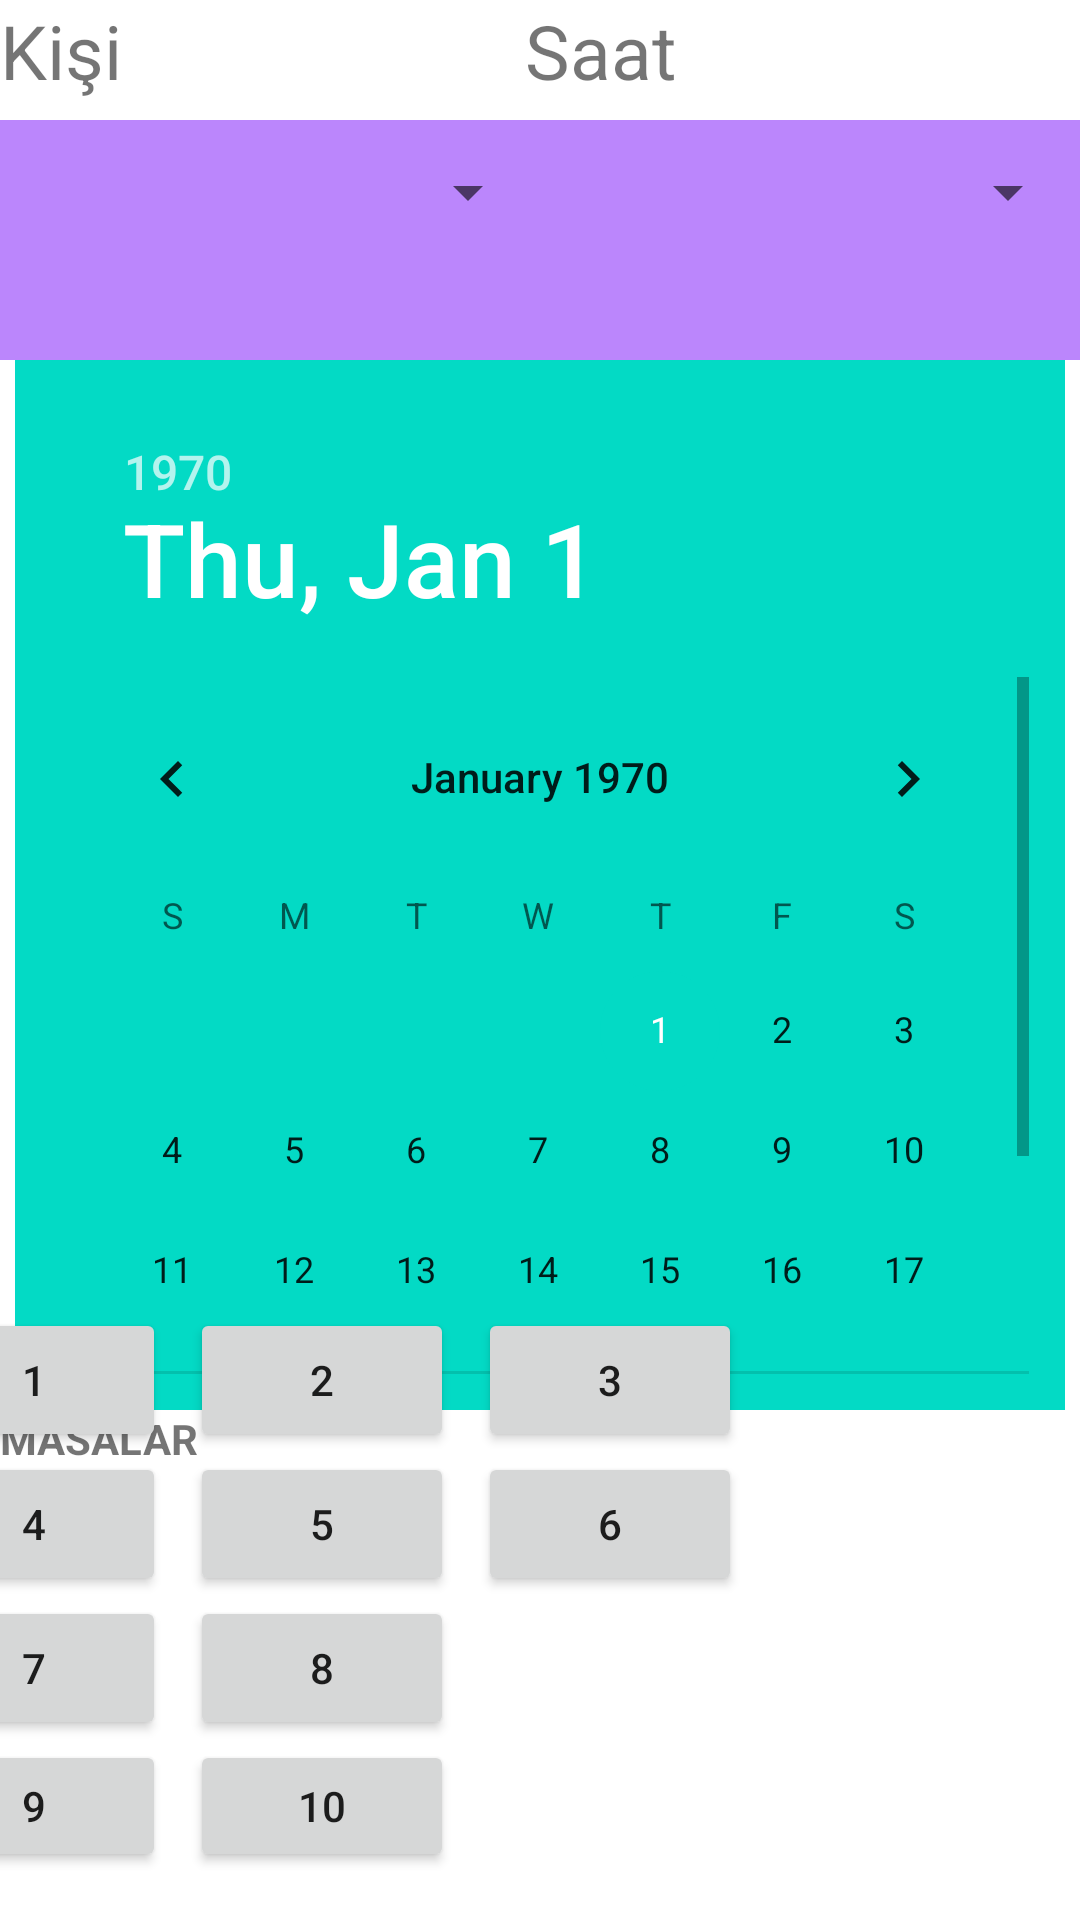

Produce the Android XML layout that renders to this screen, including the resource entries it uses.
<!-- AndroidManifest.xml: application theme Theme.Bimasa -->
<!-- res/layout/lyt_restoran.xml -->
<?xml version="1.0" encoding="utf-8"?>
<androidx.constraintlayout.widget.ConstraintLayout xmlns:android="http://schemas.android.com/apk/res/android"
    xmlns:app="http://schemas.android.com/apk/res-auto"
    xmlns:tools="http://schemas.android.com/tools"
    android:layout_width="match_parent"
    android:layout_height="match_parent">

    <TextView
        android:id="@+id/textView5"
        android:layout_width="wrap_content"
        android:layout_height="wrap_content"
        android:text="MASALAR"
        android:textStyle="bold"
        app:layout_constraintStart_toStartOf="parent"
        app:layout_constraintTop_toBottomOf="@+id/lyt3" />

    <LinearLayout
        android:id="@+id/lyt1"
        android:layout_width="match_parent"
        android:layout_height="40dp"
        android:orientation="horizontal"
        app:layout_constraintEnd_toEndOf="parent"
        app:layout_constraintStart_toStartOf="parent"
        app:layout_constraintTop_toTopOf="parent"
        tools:ignore="InvalidId">

        <TextView
            android:id="@+id/textView2"
            android:layout_width="wrap_content"
            android:layout_height="wrap_content"
            android:layout_weight="1"
            android:text="Kişi"
            android:textSize="25dp" />



        <TextView
            android:id="@+id/textView4"
            android:layout_width="wrap_content"
            android:layout_height="wrap_content"
            android:layout_weight="1"
            android:text="Saat"
            android:textSize="25dp" />



    </LinearLayout>

    <LinearLayout
        android:background="@color/purple_200"
        android:id="@+id/lyt2"
        android:layout_width="match_parent"
        android:layout_height="80dp"
        android:orientation="horizontal"
        app:layout_constraintEnd_toEndOf="parent"
        app:layout_constraintStart_toStartOf="parent"
        app:layout_constraintTop_toBottomOf="@+id/lyt1">

        <Spinner
            android:id="@+id/spnrKisi"
            android:layout_width="match_parent"
            android:layout_height="wrap_content"
            android:layout_weight="1"
            android:minHeight="48dp"
            tools:ignore="SpeakableTextPresentCheck" />


        <Spinner
            android:id="@+id/spnrSaat"
            android:layout_width="match_parent"
            android:layout_height="wrap_content"
            android:layout_weight="1"
            android:minHeight="48dp"
            tools:ignore="SpeakableTextPresentCheck" />

    </LinearLayout>

    <LinearLayout
        android:background="@color/teal_200"
        android:id="@+id/lyt3"
        android:layout_width="350dp"
        android:layout_height="350dp"
        android:orientation="vertical"
        app:layout_constraintEnd_toEndOf="parent"
        app:layout_constraintStart_toStartOf="parent"
        app:layout_constraintTop_toBottomOf="@+id/lyt2">

        <DatePicker
            android:id="@+id/date_picker"
            android:layout_width="match_parent"
            android:layout_height="match_parent"
            android:layout_margin="12dp" />




    </LinearLayout>

    <TableLayout
        android:layout_width="409dp"
        android:layout_height="220dp"
        android:padding="16dp"
        app:layout_constraintBottom_toBottomOf="parent"
        app:layout_constraintEnd_toEndOf="parent"
        app:layout_constraintHorizontal_bias="1.0"
        app:layout_constraintStart_toStartOf="parent">

        <TableRow
            android:layout_width="match_parent"
            android:layout_height="match_parent">

            <Button
                android:id="@+id/button1"
                android:layout_width="wrap_content"
                android:layout_height="wrap_content"
                android:text="1"
                                />

            <Button
                android:id="@+id/button2"
                android:layout_width="wrap_content"
                android:layout_height="wrap_content"
                android:layout_marginLeft="8dp"
                android:text="2" />

            <Button
                android:id="@+id/button3"
                android:layout_width="wrap_content"
                android:layout_height="wrap_content"
                android:layout_marginLeft="8dp"
                android:text="3" />
        </TableRow>

        <TableRow
            android:layout_width="match_parent"
            android:layout_height="match_parent">

            <Button
                android:id="@+id/button4"
                android:layout_width="wrap_content"
                android:layout_height="wrap_content"
                android:text="4" />

            <Button
                android:id="@+id/button5"
                android:layout_width="wrap_content"
                android:layout_height="wrap_content"
                android:layout_marginLeft="8dp"
                android:text="5" />

            <Button
                android:id="@+id/button6"
                android:layout_width="wrap_content"
                android:layout_height="wrap_content"
                android:layout_marginLeft="8dp"
                android:text="6" />
        </TableRow>

        <TableRow
            android:layout_width="match_parent"
            android:layout_height="match_parent">

            <Button
                android:id="@+id/button7"
                android:layout_width="wrap_content"
                android:layout_height="wrap_content"
                android:text="7" />

            <Button

                android:id="@+id/button8"
                android:layout_width="wrap_content"
                android:layout_height="wrap_content"
                android:layout_marginLeft="8dp"
                android:text="8" />
        </TableRow>

        <TableRow
            android:layout_width="match_parent"
            android:layout_height="match_parent">

            <Button
                android:id="@+id/button9"
                android:layout_width="wrap_content"
                android:layout_height="wrap_content"
                android:text="9"
                tools:ignore="TouchTargetSizeCheck" />

            <Button
                android:id="@+id/button10"
                android:layout_width="wrap_content"
                android:layout_height="wrap_content"
                android:layout_marginLeft="8dp"
                android:text="10"
                tools:ignore="TouchTargetSizeCheck" />
        </TableRow>
    </TableLayout>

</androidx.constraintlayout.widget.ConstraintLayout>
<!-- resources referenced by this layout -->
<resources>
  <style name="Theme.Bimasa" parent="Theme.MaterialComponents.DayNight.NoActionBar">
          
          <item name="colorPrimary">@color/purple_500</item>
          <item name="colorPrimaryVariant">@color/purple_700</item>
          <item name="colorOnPrimary">@color/white</item>
          
          <item name="colorSecondary">@color/teal_200</item>
          <item name="colorSecondaryVariant">@color/teal_700</item>
          <item name="colorOnSecondary">@color/black</item>
          
          <item name="android:statusBarColor" tools:targetApi="l">?attr/colorPrimaryVariant</item>
          
      </style>
  <!-- not gathered from this repository: default colours our renderer supplied (Android Studio template values) -->
  <color name="purple_200">#FFBB86FC</color>
  <color name="purple_500">#FF6200EE</color>
  <color name="purple_700">#FF3700B3</color>
  <color name="teal_200">#FF03DAC5</color>
  <color name="teal_700">#FF018786</color>
  <color name="black">#FF000000</color>
  <color name="white">#FFFFFFFF</color>
</resources>
